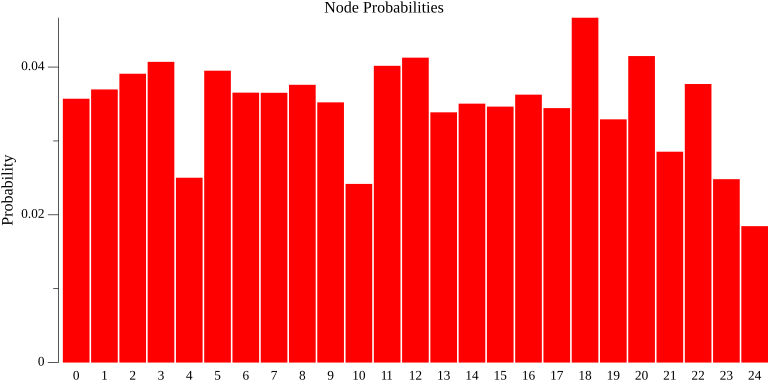

The data file committed next to this chart (first rows):
0.062573, 0.046832, 0.030478, 0.062651, 0.031543, 0.029304, 0.030064, 0.016048, 0.015633, 0.045974, 0.063228, 0.030784, 0.030784, 0.063915, 0.031543, 0.046388, 0.062814, 0.030922, 0.029304, 0.045352, 0.015910, 0.030922, 0.030478, 0.030340
0.061, 0.04451, 0.03161, 0.03042, 0.03041, 0.0451, 0.0618, 0.01461, 0.06261, 0.03109, 0.01581, 0.04691, 0.1056, 0.0479, 0.01581, 0.01529, 0.09311, 0.0155, 0.06189, 0.03002, 0.01581, 0.03079, 0.06031, 0.000000
0.02678, 0.06436, 0.05399, 0.02642, 0.01348, 0.02671, 0.04001, 0.02558, 0.06641, 0.03795, 0.02678, 0.02639, 0.02795, 0.04107, 0.05275, 0.08009, 0.01348, 0.0406, 0.01348, 0.06477, 0.05353, 0.02597, 0.06584, 0.05273
0.01001, 0.01908, 0.006497, 0.005181, 0.008600, 0.01251, 0.01491, 0.01192, 0.004694, 0.01669, 0.002591, 0.004510, 0.01119, 0.01091, 0.009087, 0.004510, 0.009021, 0.000000, 0.01232, 0.008322, 0.009204, 0.008417, 0.007284, 0.000000
0.04847, 0.03126, 0.0106, 0.03046, 0.000000, 0.02599, 0.000000, 0.01087, 0.000000, 0.01087, 0.03212, 0.02039, 0.01299, 0.01299, 0.05753, 0.01299, 0.03154, 0.03207, 0.04774, 0.02408, 0.05687, 0.000000, 0.02387, 0.01299
0.03238, 0.05808, 0.05836, 0.0285, 0.04428, 0.08892, 0.01435, 0.07395, 0.04333, 0.04373, 0.01375, 0.0572, 0.02938, 0.0588, 0.04385, 0.05975, 0.04428, 0.07417, 0.02938, 0.03036, 0.02993, 0.01475, 0.0285, 0.000000
0.02952, 0.04473, 0.02809, 0.08725, 0.01372, 0.05719, 0.05771, 0.02856, 0.08892, 0.01528, 0.02874, 0.02809, 0.02859, 0.04324, 0.01476, 0.02744, 0.03004, 0.05862, 0.05864, 0.04428, 0.02965, 0.02791, 0.02744, 0.03078
0.04379, 0.0573, 0.05758, 0.02883, 0.02796, 0.04379, 0.05924, 0.02827, 0.07306, 0.03063, 0.01414, 0.04462, 0.02796, 0.02943, 0.07192, 0.01414, 0.02827, 0.05703, 0.05951, 0.01414, 0.02965, 0.07207, 0.0291, 0.02792
0.06827, 0.02747, 0.04175, 0.06853, 0.01387, 0.04127, 0.05514, 0.04142, 0.02732, 0.069, 0.01345, 0.04112, 0.0409, 0.01387, 0.02761, 0.04168, 0.02767, 0.0138, 0.06818, 0.05479, 0.0408, 0.01387, 0.05479, 0.05471
0.01452, 0.02904, 0.05706, 0.04402, 0.02859, 0.05819, 0.0143, 0.05846, 0.02904, 0.04355, 0.02937, 0.0578, 0.0292, 0.01469, 0.02916, 0.04328, 0.05728, 0.04385, 0.08783, 0.0143, 0.04299, 0.01469, 0.02882, 0.04262
0.01424, 0.01356, 0.06968, 0.01424, 0.02761, 0.02772, 0.04072, 0.09762, 0.01356, 0.04176, 0.02867, 0.06939, 0.05557, 0.02829, 0.0562, 0.05552, 0.04078, 0.04176, 0.0419, 0.01356, 0.0548, 0.05428, 0.0421, 0.01356
0.04717, 0.01555, 0.03113, 0.06243, 0.06286, 0.03126, 0.06232, 0.01555, 0.04685, 0.0469, 0.0156, 0.06277, 0.06229, 0.03137, 0.03129, 0.03113, 0.03108, 0.04697, 0.03084, 0.03108, 0.09407, 0.04684, 0.04706, 0.000000
0.03086, 0.03299, 0.0493, 0.04877, 0.01507, 0.03275, 0.04996, 0.06651, 0.03299, 0.01649, 0.03304, 0.05049, 0.08306, 0.03394, 0.01697, 0.03163, 0.01697, 0.01655, 0.08129, 0.03163, 0.06495, 0.01578, 0.05001, 0.04988
0.01042, 0.03282, 0.02124, 0.0322, 0.03233, 0.03242, 0.011, 0.02188, 0.022, 0.04318, 0.02127, 0.02191, 0.03236, 0.04381, 0.0322, 0.02124, 0.02136, 0.01036, 0.03119, 0.05427, 0.04269, 0.04333, 0.03227, 0.03204
